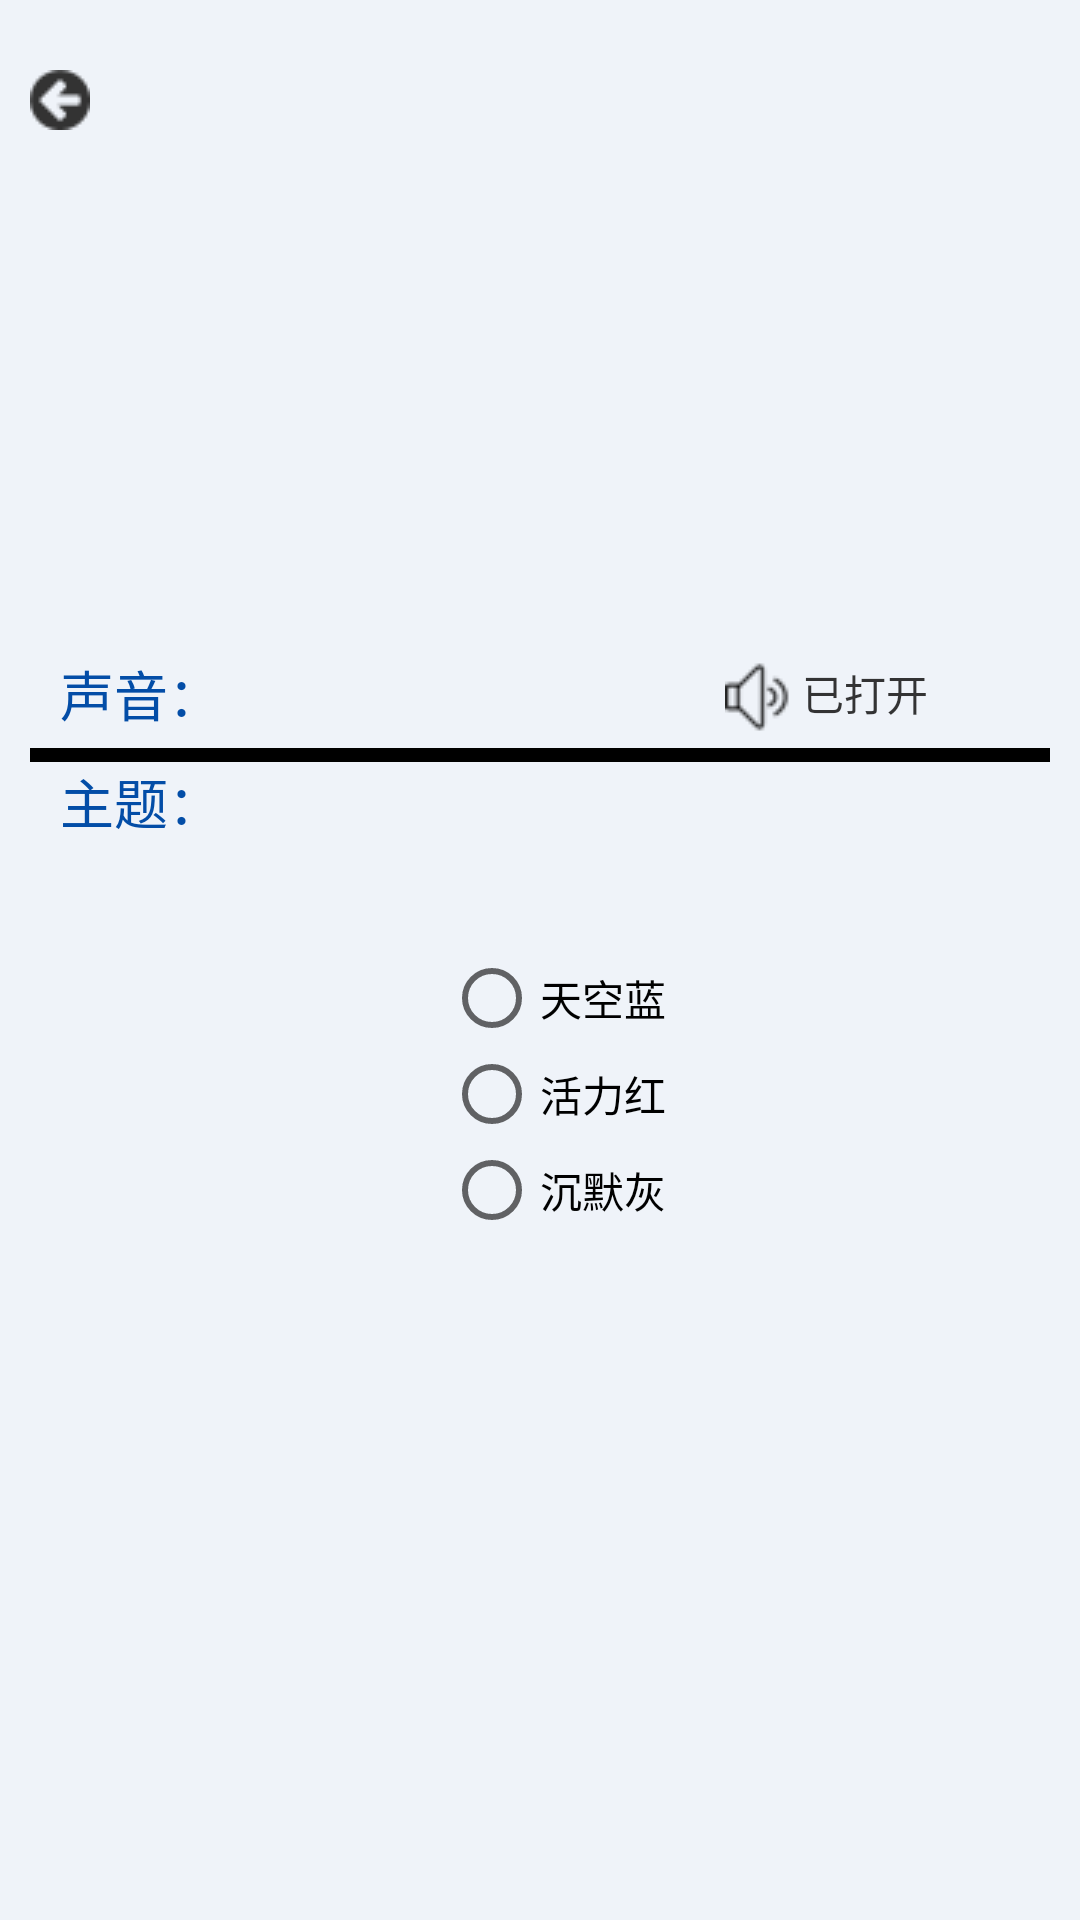

This screen was rendered from an Android layout file. Write that file and the resources it references.
<!-- AndroidManifest.xml: application theme BlueTheme -->
<!-- res/layout/activity_setting.xml -->
<?xml version="1.0" encoding="utf-8"?>
<LinearLayout xmlns:android="http://schemas.android.com/apk/res/android"
    android:layout_width="match_parent"
    android:layout_height="match_parent"
    android:orientation="vertical"
    android:paddingBottom="@dimen/activity_vertical_margin"
    android:paddingLeft="@dimen/activity_horizontal_margin"
    android:paddingRight="@dimen/activity_horizontal_margin"
    android:paddingTop="@dimen/activity_vertical_margin"
    android:background="?attr/colorSetBackground"
    android:id="@+id/line_set">

    <ImageView
        android:layout_width="wrap_content"
        android:layout_height="0dp"
        android:layout_weight="10"
        android:id="@+id/setting_view_back"
        android:src="@drawable/u48"
        android:paddingRight="@dimen/small_2dp"/>

    <LinearLayout
        android:layout_width="match_parent"
        android:layout_height="0dp"
        android:layout_weight="40"
        android:orientation="horizontal"
        android:layout_marginStart="@dimen/activity_vertical_margin"
        android:id="@+id/shengYing"
        android:layout_below="@id/setting_view_back">

        <TextView
            android:layout_width="0dp"
            android:layout_weight="8"
            android:layout_height="match_parent"
            android:text="@string/sound"
            android:gravity="bottom"
            android:textColor="?attr/colorSetTextA"
            android:textSize="18sp" />

        <ImageView
            android:layout_width="0dp"
            android:layout_weight="1"
            android:layout_height="wrap_content"
            android:id="@+id/setting_view_openSound"
            android:src="@drawable/u6"
            android:layout_gravity="bottom"/>
        <TextView
            android:layout_width="0dp"
            android:layout_weight="3"
            android:layout_height="match_parent"
            android:layout_marginBottom="3dp"
            android:text="@string/On"
            android:gravity="bottom"
            android:id="@+id/setting_text_openSound"
            android:textColor="?attr/colorSetTextB" />
    </LinearLayout>
    <TextView
        android:layout_width="match_parent"
        android:layout_height="0dp"
        android:layout_weight="1"
        android:layout_marginTop="5dp"
        android:background="@color/black"/>
    <LinearLayout
        android:layout_width="match_parent"
        android:layout_height="0dp"
        android:layout_weight="80"
        android:orientation="vertical"
        android:layout_marginStart="@dimen/activity_vertical_margin"
        android:layout_below="@id/shengYing">

        <TextView
            android:layout_width="match_parent"
            android:layout_height="0dp"
            android:layout_weight="1"
            android:text="@string/theme"
            android:textColor="?attr/colorSetTextA"
            android:textSize="18sp" />

        <RadioGroup
            android:layout_width="wrap_content"
            android:layout_height="0dp"
            android:layout_weight="5"
            android:id="@+id/setting_rGroup_theme"
            android:layout_gravity="center_horizontal">
            <RadioButton
                android:id="@+id/setting_rBtn_BlueTheme_"
                android:layout_width="match_parent"
                android:layout_height="wrap_content"
                android:text="@string/blue" />
            <RadioButton
                android:id="@+id/setting_rBtn_RedTheme_"
                android:layout_width="match_parent"
                android:layout_height="wrap_content"
                android:text="@string/red"/>
            <RadioButton
                android:id="@+id/setting_rBtn_NightTheme_"
                android:layout_width="match_parent"
                android:layout_height="wrap_content"
                android:text="@string/gray"/>
        </RadioGroup>
    </LinearLayout>

</LinearLayout>
<!-- resources referenced by this layout -->
<resources>
  <color name="black">#000</color>
  <dimen name="activity_horizontal_margin">10dp</dimen>
  <dimen name="activity_vertical_margin">10dp</dimen>
  <dimen name="small_2dp">2dp</dimen>
  <!-- drawable u48: png bitmap (drawable, 697 bytes) -->
  <!-- drawable u6: png bitmap (drawable, 1034 bytes) -->
  <string name="On">已打开</string>
  <string name="blue">天空蓝</string>
  <string name="gray">沉默灰</string>
  <string name="red">活力红</string>
  <string name="sound">声音：</string>
  <string name="theme">主题：</string>
  <style name="BlueTheme" parent="Theme.AppCompat.Light.DarkActionBar">
          
          <item name="colorPrimary">#5b9ae6</item>
          <item name="colorPrimaryDark">#014ba6</item>
          <item name="colorAccent">#0077ff</item>
  
          <item name="colorMainTextButton">#003576</item>
          <item name="colorMainBackground">#5b9ae6</item>
  
          <item name="colorAboutText">#ffffff</item>
          <item name="colorAboutBackground">#5c9be6</item>
  
          <item name="colorSetTextA">#034da7</item>
          <item name="colorSetTextB">#d30b0b0b</item>
          <item name="colorSetBackground">#53d6e4f4</item>
  
          <item name="colorScopeScopeBackground">#0c0c0c</item>
          <item name="colorScopeTextA">#0c0c0c</item>
          <item name="colorScopeSpinner">#b5b5b5</item>
          <item name="colorScopeTextB">#0c0c0c</item>
          <item name="colorScopeTextBackground">#dcdcdc</item>
          <item name="colorScopeTextButton">#0c0c0c</item>
          <item name="colorScopeBackground">#ffffff</item>
      </style>
</resources>
